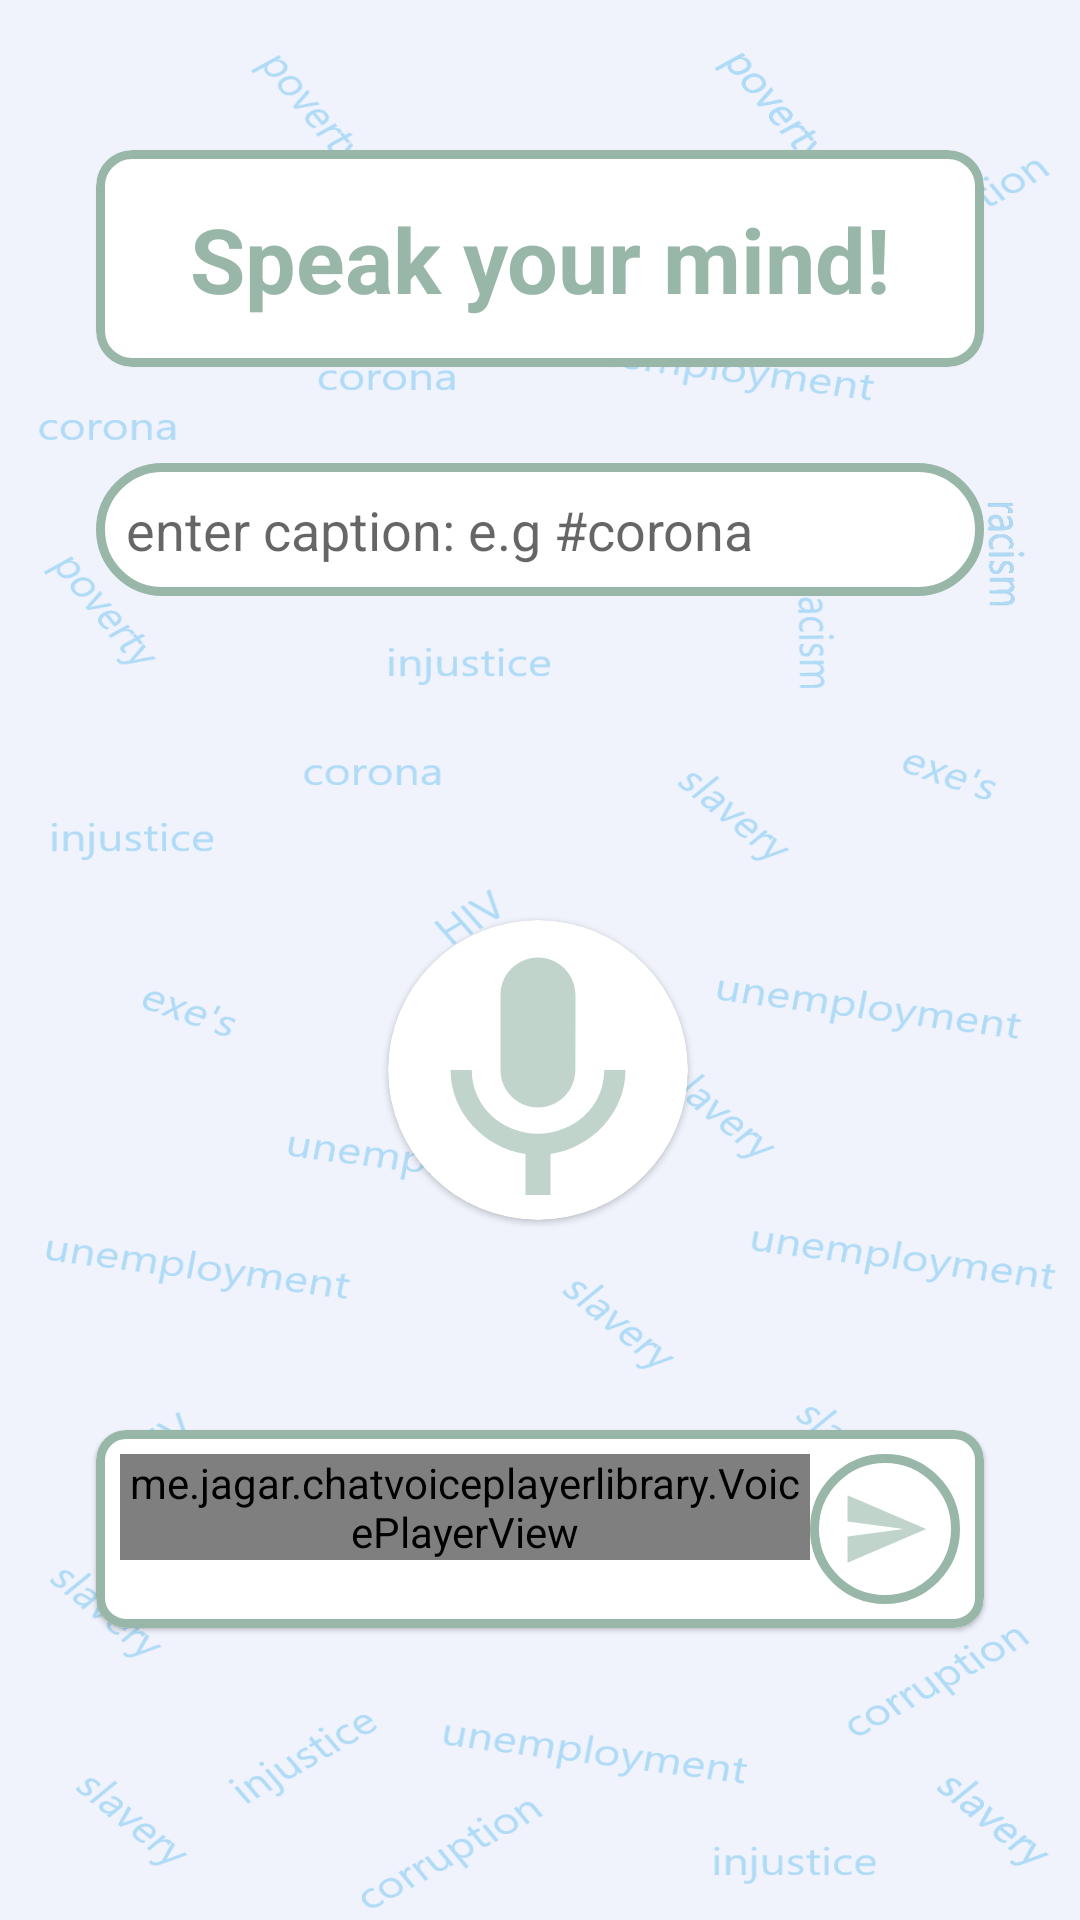

This screen was rendered from an Android layout file. Write that file and the resources it references.
<!-- AndroidManifest.xml: application theme Vent -->
<!-- res/layout/fragment_add.xml -->
<?xml version="1.0" encoding="utf-8"?>
<androidx.constraintlayout.widget.ConstraintLayout
    xmlns:android="http://schemas.android.com/apk/res/android"
    xmlns:app="http://schemas.android.com/apk/res-auto"
    xmlns:tools="http://schemas.android.com/tools"
    android:layout_width="match_parent"
    android:layout_height="match_parent"
    android:background="@drawable/background" >

    <com.google.android.material.card.MaterialCardView
        android:id="@+id/materialCardView"
        android:layout_width="match_parent"
        android:layout_height="wrap_content"
        android:layout_marginStart="32dp"
        android:layout_marginTop="50dp"
        android:layout_marginEnd="32dp"
        app:strokeColor="@color/purple_700"
        app:strokeWidth="3dp"
        app:cardCornerRadius="12dp"
        app:layout_constraintEnd_toEndOf="parent"
        app:layout_constraintStart_toStartOf="parent"
        app:layout_constraintTop_toTopOf="parent">

        <TextView
            android:layout_margin="16dp"
            android:id="@+id/text"
            android:layout_width="match_parent"
            android:layout_height="match_parent"
            android:text="@string/dont_be_shy_speak_your_mind"
            android:textAlignment="center"
            android:textColor="@color/purple_700"
            android:textSize="30sp"
            android:textStyle="bold" />

    </com.google.android.material.card.MaterialCardView>

    <com.google.android.material.textfield.TextInputEditText
        android:id="@+id/caption"
        android:layout_width="match_parent"
        android:layout_height="wrap_content"
        android:layout_marginStart="32dp"
        android:layout_marginTop="32dp"
        android:layout_marginEnd="32dp"
        app:cardCornerRadius="12dp"
        android:inputType="text"
        android:background="@drawable/white_bg"
        android:hint="enter caption: e.g #corona"
        app:layout_constraintEnd_toEndOf="parent"
        app:layout_constraintHorizontal_bias="0.0"
        app:layout_constraintStart_toStartOf="parent"
        app:layout_constraintTop_toBottomOf="@+id/materialCardView">

    </com.google.android.material.textfield.TextInputEditText>


    <com.google.android.material.card.MaterialCardView
        android:id="@+id/add"
        android:layout_width="100dp"
        android:layout_height="100dp"
        android:layout_marginStart="32dp"
        android:layout_marginTop="108dp"
        android:layout_marginEnd="32dp"
        app:cardCornerRadius="50dp"
        app:layout_constraintEnd_toEndOf="parent"
        app:layout_constraintHorizontal_bias="0.497"
        app:layout_constraintStart_toStartOf="parent"
        app:layout_constraintTop_toBottomOf="@+id/caption">
        
        <ImageView
            android:id="@+id/record"
            android:layout_width="match_parent"
            android:layout_height="match_parent"
            android:contentDescription="tap to record"
            android:scaleType="centerCrop"
            app:srcCompat="@drawable/ic_record" />

    </com.google.android.material.card.MaterialCardView>

    <com.google.android.material.card.MaterialCardView
        android:layout_width="match_parent"
        android:layout_height="wrap_content"
        android:layout_marginStart="32dp"
        android:layout_marginTop="32dp"
        android:layout_marginEnd="32dp"
        android:layout_marginBottom="32dp"
        app:cardCornerRadius="10dp"
        app:layout_constraintBottom_toBottomOf="parent"
        app:layout_constraintEnd_toEndOf="parent"
        app:layout_constraintHorizontal_bias="0.0"
        app:layout_constraintStart_toStartOf="parent"
        app:layout_constraintTop_toBottomOf="@+id/add"
        app:layout_constraintVertical_bias="0.369"
        app:strokeColor="@color/purple_700"
        app:strokeWidth="3dp">

        <LinearLayout
            android:layout_width="match_parent"
            android:layout_height="match_parent"
            android:orientation="horizontal"
            android:padding="8dp">

            <me.jagar.chatvoiceplayerlibrary.VoicePlayerView
                android:id="@+id/voicePlayerView"
                android:layout_width="wrap_content"
                android:layout_height="wrap_content"
                android:layout_weight="1"
                app:enableVisualizer="true"
                app:visualizationPlayedColor="#ff7700"
                app:visualizationNotPlayedColor="#727171"
                app:playPauseBackgroundColor="#ff7700"
                app:timingBackgroundColor="#6AFF7700"
                app:seekBarProgressColor="#000"
                app:showShareButton="false"
                app:shareCornerRadius="100"
                app:playPauseCornerRadius="100"
                app:showTiming="true"
                app:viewCornerRadius="100"
                app:viewBackground="#C6C4CF"
                app:progressTimeColor="#000"
                app:seekBarThumbColor="#FFC107"
                app:playProgressbarColor="#ff7700"
                app:shareText="SHARE ME"/>


            <ImageView
                android:layout_weight="1"
                android:id="@+id/share"
                android:layout_width="100dp"
                android:layout_height="50dp"
                android:background="@drawable/white_bg"
                android:contentDescription="tap to record"
                android:scaleType="centerCrop"
                app:srcCompat="@drawable/ic_share" />

        </LinearLayout>

    </com.google.android.material.card.MaterialCardView>

</androidx.constraintlayout.widget.ConstraintLayout>
<!-- resources referenced by this layout -->
<resources>
  <color name="purple_700">#98b7a9</color>
  <!-- drawable background: png bitmap (drawable, 182915 bytes) -->
  <!-- drawable ic_record (drawable-anydpi) -->
  <vector xmlns:android="http://schemas.android.com/apk/res/android"
      android:width="24dp"
      android:height="24dp"
      android:viewportWidth="24"
      android:viewportHeight="24"
      android:tint="@color/purple_700"
      android:alpha="0.6">
    <path
        android:fillColor="@android:color/white"
        android:pathData="M12,15c1.66,0 2.99,-1.34 2.99,-3L15,6c0,-1.66 -1.34,-3 -3,-3S9,4.34 9,6v6c0,1.66 1.34,3 3,3zM17.3,12c0,3 -2.54,5.1 -5.3,5.1S6.7,15 6.7,12L5,12c0,3.42 2.72,6.23 6,6.72L11,22h2v-3.28c3.28,-0.48 6,-3.3 6,-6.72h-1.7z"/>
  </vector>
  <!-- drawable ic_share (drawable-anydpi) -->
  <vector xmlns:android="http://schemas.android.com/apk/res/android"
      android:width="24dp"
      android:height="24dp"
      android:viewportWidth="24"
      android:viewportHeight="24"
      android:tint="@color/purple_700"
      android:alpha="0.6">
    <path
        android:fillColor="@android:color/white"
        android:pathData="M2.01,21L23,12 2.01,3 2,10l15,2 -15,2z"/>
  </vector>
  <!-- drawable white_bg (drawable) -->
  <?xml version="1.0" encoding="utf-8"?>
  <shape xmlns:android="http://schemas.android.com/apk/res/android">
      <solid android:color="#FFFFFF"/>
      <stroke android:width="3dp" android:color="@color/purple_700"/>
      <corners android:radius="30dp" />
      <padding android:left="10dp" android:top="10dp"
          android:right="10dp" android:bottom="10dp" />
  </shape>
  <string name="dont_be_shy_speak_your_mind">Speak your mind!</string>
  <style name="Vent" parent="Theme.MaterialComponents.DayNight.NoActionBar.Bridge">
          
          <item name="colorPrimary">@color/purple_500</item>
          <item name="colorPrimaryDark">@color/purple_700</item>
          <item name="colorOnPrimary">@color/white</item>
          
          <item name="colorSecondary">@color/teal_200</item>
          <item name="colorSecondaryVariant">@color/teal_700</item>
          <item name="colorOnSecondary">@color/black</item>
          
          <item name="android:statusBarColor" tools:targetApi="l">@color/purple_700</item>
          
          <item name="background">@drawable/background</item>
      </style>
  <color name="purple_500">#c9e9db</color>
  <color name="white">#FFFFFFFF</color>
  <color name="teal_200">#FF03DAC5</color>
  <color name="teal_700">#FF018786</color>
  <color name="black">#FF000000</color>
</resources>
